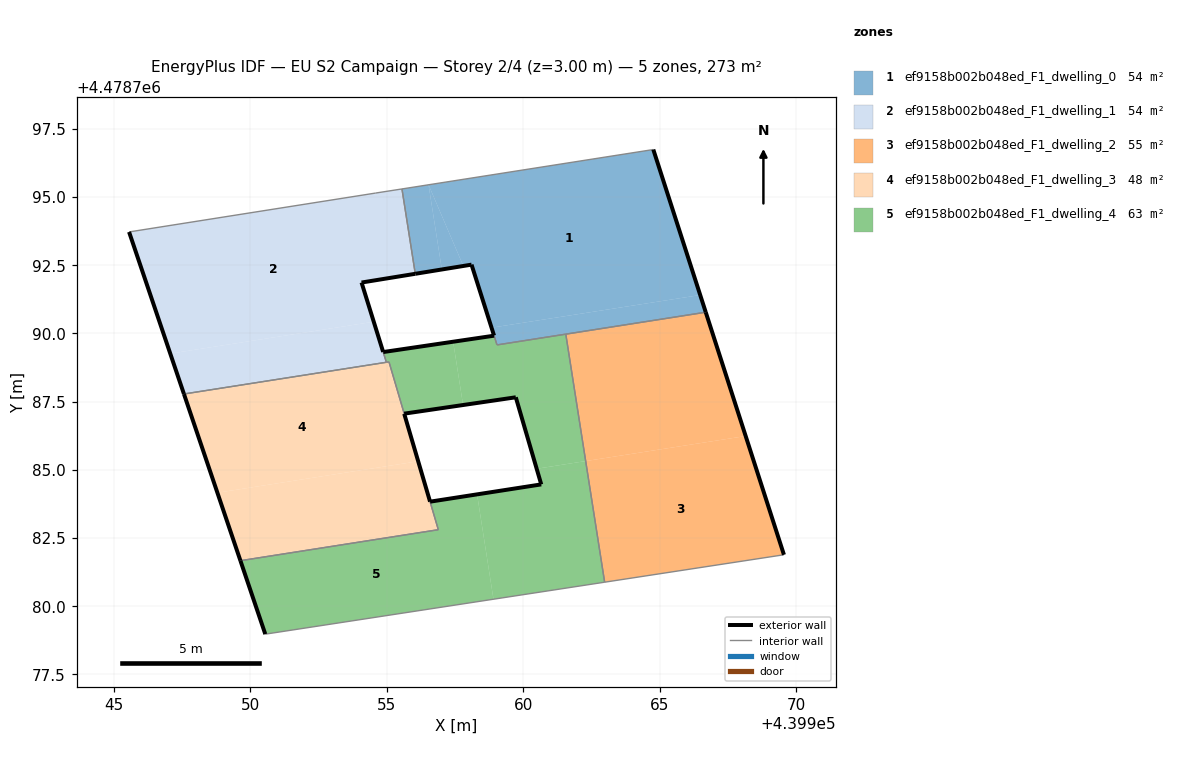
=== STOREY PLAN SPEC (per zone: floor XY polygon, exterior-wall plan segments, windows/doors) ===
zone 1: ef9158b002b048ed_F1_dwelling_0  (53.7 m²)
  floor: (439964.77, 4478796.74) (439955.69, 4478795.32) (439957.85, 4478795.66)
  floor: (439957.02, 4478792.35) (439956.53, 4478795.45) (439955.55, 4478795.30) (439956.04, 4478792.19)
  floor: (439957.80, 4478792.48) (439956.53, 4478795.45) (439957.02, 4478792.35)
  floor: (439966.69, 4478790.78) (439966.49, 4478791.41) (439958.84, 4478790.21) (439959.02, 4478789.63) (439959.04, 4478789.58)
  floor: (439966.49, 4478791.41) (439964.77, 4478796.74) (439957.85, 4478795.66) (439956.53, 4478795.45) (439957.80, 4478792.48) (439958.10, 4478792.52) (439958.84, 4478790.21)
  exterior wall: (439958.93, 4478789.92) – (439958.10, 4478792.52)  [2.7 m]
  exterior wall: (439958.10, 4478792.52) – (439956.04, 4478792.19)  [2.1 m]
  exterior wall: (439964.77, 4478796.74) – (439966.69, 4478790.78)  [6.3 m]
  interior walls: 5
zone 2: ef9158b002b048ed_F1_dwelling_1  (54.0 m²)
  floor: (439954.52, 4478790.43) (439954.07, 4478791.87) (439956.04, 4478792.19) (439955.55, 4478795.30) (439954.59, 4478795.15) (439945.55, 4478793.72) (439947.06, 4478789.26)
  floor: (439954.98, 4478788.94) (439954.88, 4478789.28) (439954.52, 4478790.43) (439947.06, 4478789.26) (439947.56, 4478787.78)
  exterior wall: (439947.56, 4478787.78) – (439945.55, 4478793.72)  [6.3 m]
  exterior wall: (439956.04, 4478792.19) – (439954.07, 4478791.87)  [2.0 m]
  exterior wall: (439954.07, 4478791.87) – (439954.86, 4478789.32)  [2.7 m]
  interior walls: 5
zone 3: ef9158b002b048ed_F1_dwelling_2  (54.6 m²)
  floor: (439968.16, 4478786.24) (439966.69, 4478790.78) (439961.56, 4478789.97) (439962.29, 4478785.32)
  floor: (439969.56, 4478781.89) (439968.16, 4478786.24) (439962.29, 4478785.32) (439962.99, 4478780.88)
  exterior wall: (439966.69, 4478790.78) – (439969.56, 4478781.89)  [9.3 m]
  interior walls: 3
zone 4: ef9158b002b048ed_F1_dwelling_3  (47.5 m²)
  floor: (439956.15, 4478785.31) (439955.07, 4478788.96) (439947.56, 4478787.78) (439948.79, 4478784.16)
  floor: (439956.89, 4478782.80) (439956.15, 4478785.31) (439948.79, 4478784.16) (439949.63, 4478781.67)
  exterior wall: (439949.63, 4478781.67) – (439947.56, 4478787.78)  [6.5 m]
  exterior wall: (439955.64, 4478787.05) – (439956.58, 4478783.83)  [3.4 m]
  interior walls: 5
zone 5: ef9158b002b048ed_F1_dwelling_4  (63.1 m²)
  floor: (439962.29, 4478785.32) (439961.56, 4478789.97) (439959.04, 4478789.58) (439958.93, 4478789.92) (439957.43, 4478789.70) (439957.79, 4478787.38) (439959.73, 4478787.66) (439960.49, 4478785.04)
  floor: (439957.79, 4478787.38) (439957.43, 4478789.70) (439954.87, 4478789.32) (439954.98, 4478788.94) (439955.08, 4478788.96) (439955.64, 4478787.06)
  floor: (439962.99, 4478780.88) (439962.29, 4478785.32) (439960.49, 4478785.04) (439960.66, 4478784.47) (439958.31, 4478784.10) (439958.91, 4478780.26)
  floor: (439958.91, 4478780.26) (439958.31, 4478784.10) (439956.58, 4478783.83) (439956.89, 4478782.80) (439949.63, 4478781.67) (439950.54, 4478778.97)
  exterior wall: (439959.73, 4478787.66) – (439955.64, 4478787.06)  [4.1 m]
  exterior wall: (439954.87, 4478789.32) – (439958.93, 4478789.92)  [4.1 m]
  exterior wall: (439950.54, 4478778.97) – (439949.63, 4478781.67)  [2.8 m]
  exterior wall: (439956.59, 4478783.83) – (439960.66, 4478784.47)  [4.1 m]
  exterior wall: (439960.66, 4478784.47) – (439959.73, 4478787.66)  [3.3 m]
  interior walls: 9

=== DERIVED (storey summary) ===
Building: EU S2 Campaign
Storey: 2 of 4  (floor level z = 3.00 m)
Storey gross floor area: 272.9 m²
Zones on this storey: 5
  - ef9158b002b048ed_F1_dwelling_0: floor 53.7 m²; exterior wall 11.1 m (33.3 m²); WWR 0.0%
  - ef9158b002b048ed_F1_dwelling_1: floor 54.0 m²; exterior wall 10.9 m (32.8 m²); WWR 0.0%
  - ef9158b002b048ed_F1_dwelling_2: floor 54.6 m²; exterior wall 9.3 m (28.0 m²); WWR 0.0%
  - ef9158b002b048ed_F1_dwelling_3: floor 47.5 m²; exterior wall 9.8 m (29.4 m²); WWR 0.0%
  - ef9158b002b048ed_F1_dwelling_4: floor 63.1 m²; exterior wall 18.5 m (55.6 m²); WWR 0.0%
Zone adjacency (shared interzone walls):
  - ef9158b002b048ed_F1_dwelling_0 ↔ ef9158b002b048ed_F1_dwelling_1
  - ef9158b002b048ed_F1_dwelling_0 ↔ ef9158b002b048ed_F1_dwelling_2
  - ef9158b002b048ed_F1_dwelling_0 ↔ ef9158b002b048ed_F1_dwelling_4
  - ef9158b002b048ed_F1_dwelling_1 ↔ ef9158b002b048ed_F1_dwelling_3
  - ef9158b002b048ed_F1_dwelling_1 ↔ ef9158b002b048ed_F1_dwelling_4
  - ef9158b002b048ed_F1_dwelling_2 ↔ ef9158b002b048ed_F1_dwelling_4
  - ef9158b002b048ed_F1_dwelling_3 ↔ ef9158b002b048ed_F1_dwelling_4